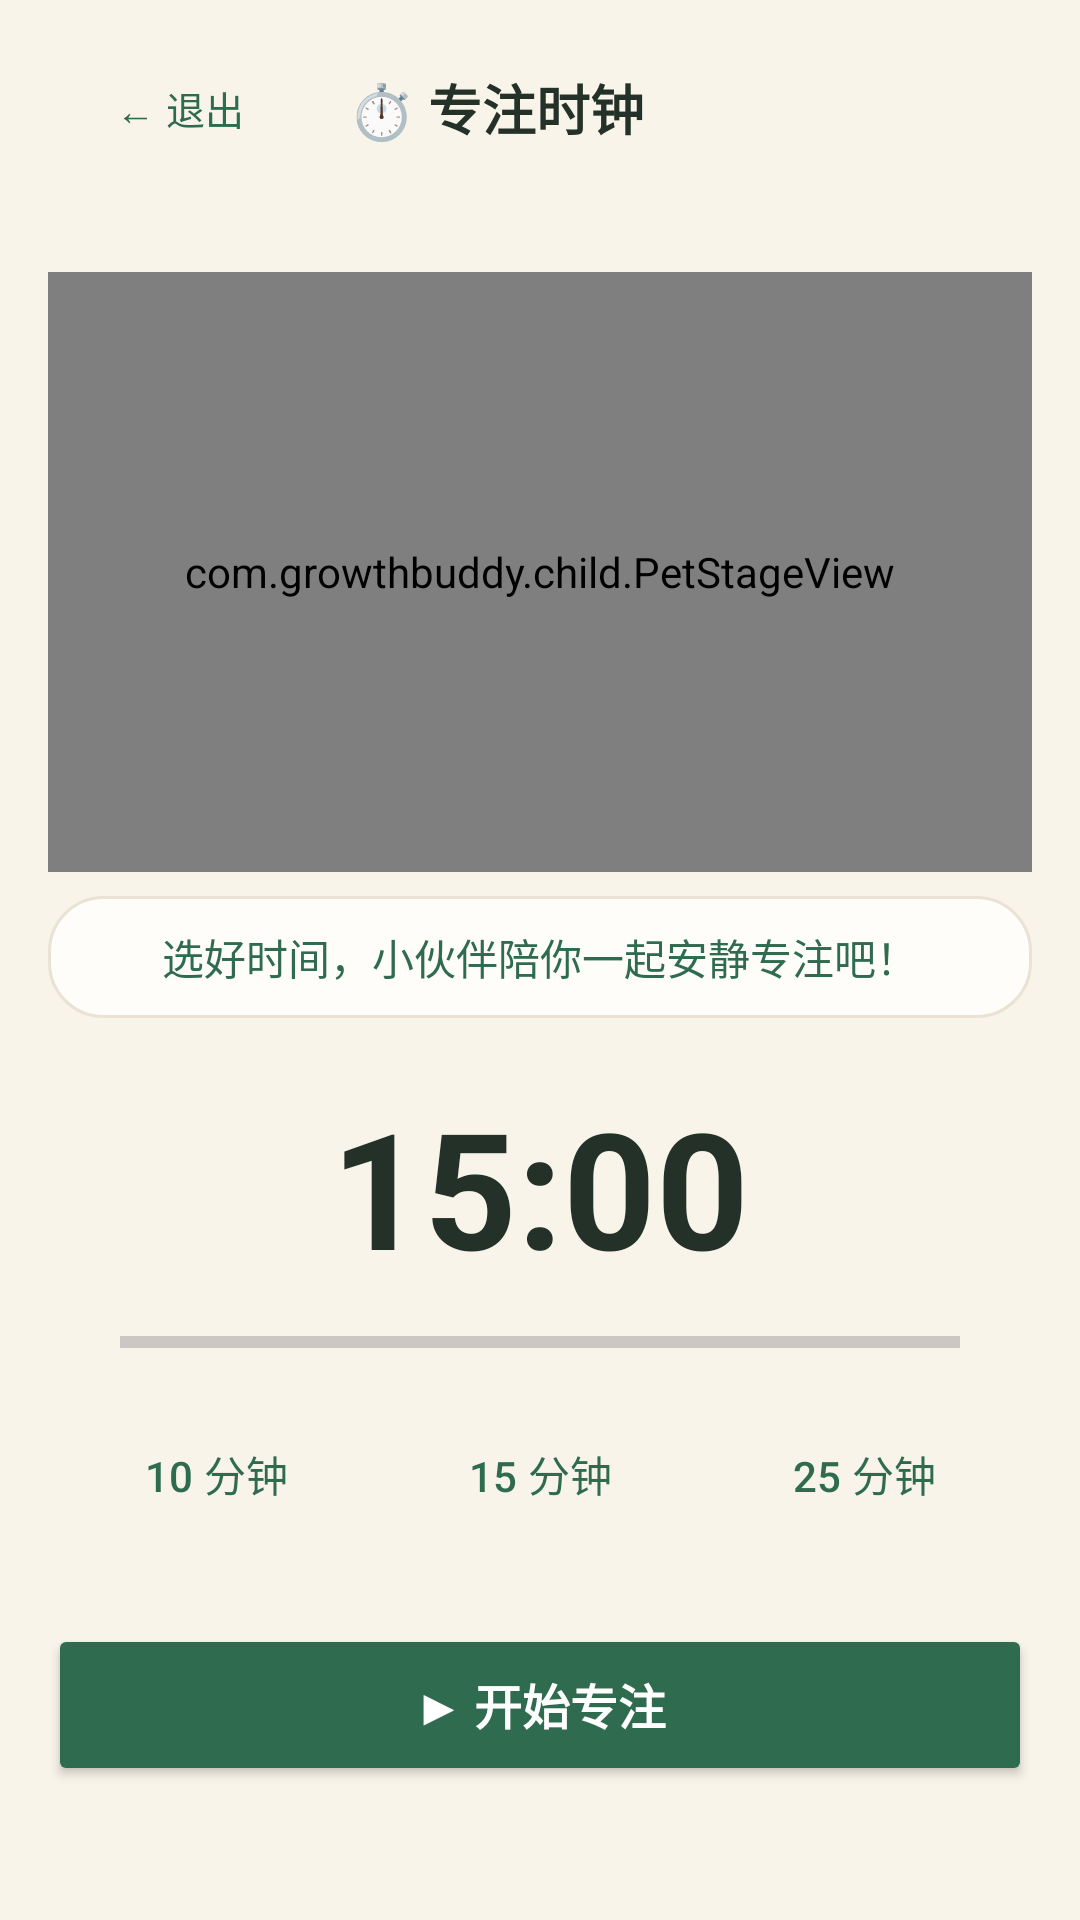

Android layout source for this screen:
<!-- AndroidManifest.xml: application theme Theme.GrowthBuddyChild -->
<!-- res/layout/activity_focus.xml -->
<?xml version="1.0" encoding="utf-8"?>
<LinearLayout xmlns:android="http://schemas.android.com/apk/res/android"
    android:layout_width="match_parent"
    android:layout_height="match_parent"
    android:background="#F9F4EA"
    android:orientation="vertical"
    android:padding="16dp">

    
    <LinearLayout
        android:id="@+id/focusTopBar"
        android:layout_width="match_parent"
        android:layout_height="wrap_content"
        android:gravity="center_vertical"
        android:orientation="horizontal">

        <Button
            android:id="@+id/btnFocusExit"
            style="@style/Widget.Material3.Button.OutlinedButton"
            android:layout_width="wrap_content"
            android:layout_height="40dp"
            android:insetTop="0dp"
            android:insetBottom="0dp"
            android:minHeight="0dp"
            android:paddingHorizontal="12dp"
            android:paddingVertical="0dp"
            android:text="← 退出"
            android:textColor="#2F6B4F"
            android:textSize="13sp" />

        <TextView
            android:id="@+id/tvFocusTitle"
            android:layout_width="0dp"
            android:layout_height="wrap_content"
            android:layout_marginStart="12dp"
            android:layout_weight="1"
            android:ellipsize="end"
            android:singleLine="true"
            android:text="⏱️ 专注时钟"
            android:textColor="#233128"
            android:textSize="18sp"
            android:textStyle="bold" />
    </LinearLayout>

    <ScrollView
        android:layout_width="match_parent"
        android:layout_height="0dp"
        android:layout_weight="1"
        android:fillViewport="true"
        android:scrollbars="none">

        <LinearLayout
            android:id="@+id/focusBodySplit"
            android:layout_width="match_parent"
            android:layout_height="wrap_content"
            android:gravity="center"
            android:orientation="vertical"
            android:paddingTop="8dp">

            
            <LinearLayout
                android:id="@+id/focusLeftPane"
                android:layout_width="match_parent"
                android:layout_height="wrap_content"
                android:gravity="center_horizontal"
                android:orientation="vertical">

                <com.growthbuddy.child.PetStageView
                    android:id="@+id/focusPetStage"
                    android:layout_width="match_parent"
                    android:layout_height="200dp"
                    android:layout_marginTop="8dp" />

                <TextView
                    android:id="@+id/tvFocusBubble"
                    android:layout_width="match_parent"
                    android:layout_height="wrap_content"
                    android:layout_marginTop="8dp"
                    android:background="@drawable/bg_card"
                    android:gravity="center"
                    android:paddingHorizontal="14dp"
                    android:paddingVertical="10dp"
                    android:text="选好时间，小伙伴陪你一起安静专注吧！"
                    android:textColor="#2F6B4F"
                    android:textSize="14sp" />
            </LinearLayout>

            
            <LinearLayout
                android:id="@+id/focusRightPane"
                android:layout_width="match_parent"
                android:layout_height="wrap_content"
                android:gravity="center_horizontal"
                android:orientation="vertical">

                <TextView
                    android:id="@+id/tvFocusTimer"
                    android:layout_width="match_parent"
                    android:layout_height="wrap_content"
                    android:layout_marginTop="20dp"
                    android:gravity="center"
                    android:text="15:00"
                    android:textColor="#233128"
                    android:textSize="54sp"
                    android:textStyle="bold" />

                <ProgressBar
                    android:id="@+id/pbFocusProgress"
                    style="?android:attr/progressBarStyleHorizontal"
                    android:layout_width="match_parent"
                    android:layout_height="12dp"
                    android:layout_marginHorizontal="24dp"
                    android:layout_marginTop="10dp"
                    android:max="1000"
                    android:progress="0"
                    android:progressTint="#2F6B4F" />

                
                <LinearLayout
                    android:id="@+id/focusDurationRow"
                    android:layout_width="match_parent"
                    android:layout_height="wrap_content"
                    android:layout_marginTop="18dp"
                    android:gravity="center"
                    android:orientation="horizontal">

                    <Button
                        android:id="@+id/btnDur10"
                        style="@style/Widget.Material3.Button.OutlinedButton"
                        android:layout_width="wrap_content"
                        android:layout_height="40dp"
                        android:layout_marginHorizontal="6dp"
                        android:insetTop="0dp"
                        android:insetBottom="0dp"
                        android:minHeight="0dp"
                        android:paddingVertical="0dp"
                        android:text="10 分钟"
                        android:textColor="#2F6B4F" />

                    <Button
                        android:id="@+id/btnDur15"
                        style="@style/Widget.Material3.Button.TonalButton"
                        android:layout_width="wrap_content"
                        android:layout_height="40dp"
                        android:layout_marginHorizontal="6dp"
                        android:insetTop="0dp"
                        android:insetBottom="0dp"
                        android:minHeight="0dp"
                        android:paddingVertical="0dp"
                        android:text="15 分钟"
                        android:textColor="#2F6B4F" />

                    <Button
                        android:id="@+id/btnDur25"
                        style="@style/Widget.Material3.Button.OutlinedButton"
                        android:layout_width="wrap_content"
                        android:layout_height="40dp"
                        android:layout_marginHorizontal="6dp"
                        android:insetTop="0dp"
                        android:insetBottom="0dp"
                        android:minHeight="0dp"
                        android:paddingVertical="0dp"
                        android:text="25 分钟"
                        android:textColor="#2F6B4F" />
                </LinearLayout>

                <View
                    android:id="@+id/focusSpacer"
                    android:layout_width="match_parent"
                    android:layout_height="20dp"
                    android:layout_weight="1" />

                <Button
                    android:id="@+id/btnFocusAction"
                    android:layout_width="match_parent"
                    android:layout_height="54dp"
                    android:layout_marginTop="10dp"
                    android:layout_marginBottom="10dp"
                    android:backgroundTint="#2F6B4F"
                    android:text="▶ 开始专注"
                    android:textColor="#FFFFFF"
                    android:textSize="16sp"
                    android:textStyle="bold" />
            </LinearLayout>
        </LinearLayout>
    </ScrollView>

</LinearLayout>
<!-- resources referenced by this layout -->
<resources>
  <!-- drawable bg_card (drawable) -->
  <?xml version="1.0" encoding="utf-8"?>
  <shape xmlns:android="http://schemas.android.com/apk/res/android" android:shape="rectangle">
      <solid android:color="#FFFDF9" />
      <stroke android:width="1dp" android:color="#EAE2D3" />
      <corners android:radius="18dp" />
  </shape>
  <style name="Theme.GrowthBuddyChild" parent="Theme.Material3.Light.NoActionBar">
          <item name="colorPrimary">#2F6B4F</item>
          <item name="colorSecondary">#E8913A</item>
          <item name="android:statusBarColor">#FAF7F2</item>
          <item name="android:windowLightStatusBar">true</item>
      </style>
</resources>
